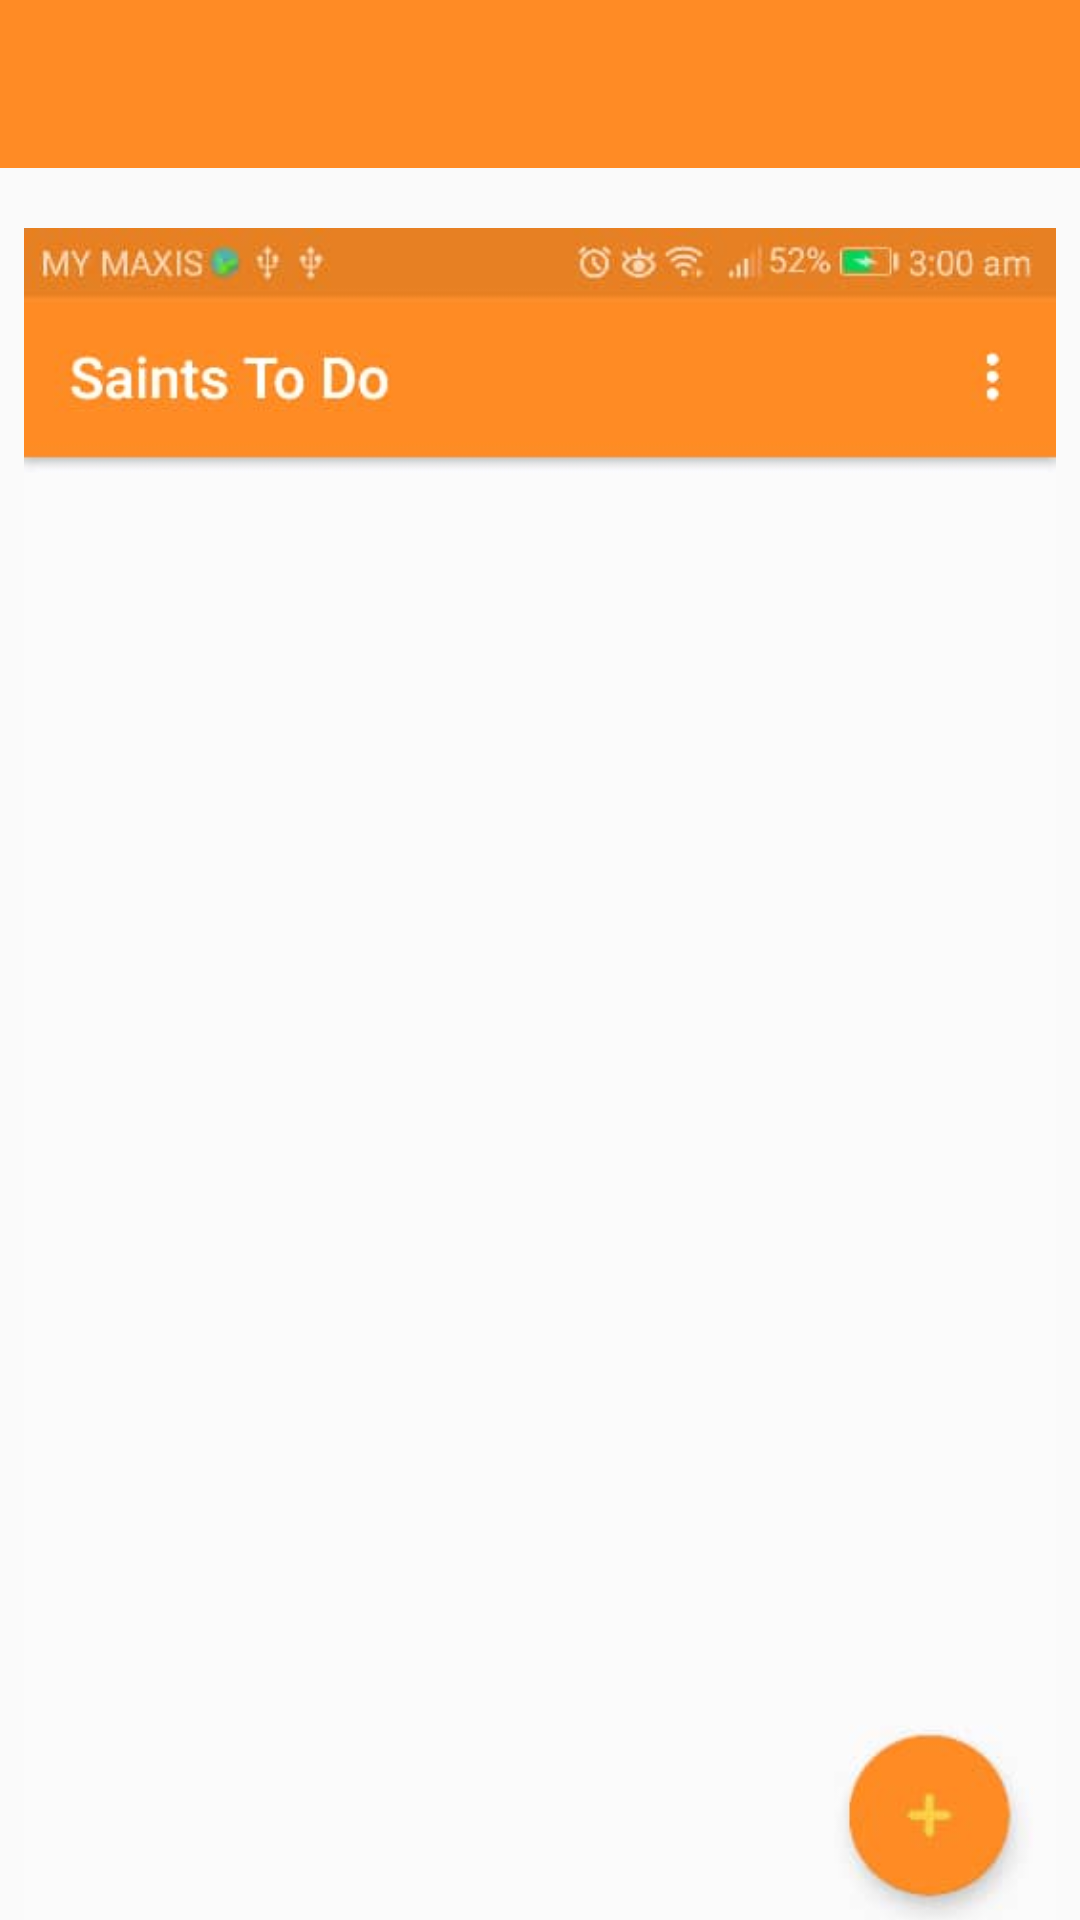

Layout XML and referenced resources for this Android screen:
<!-- AndroidManifest.xml: activity theme AppTheme.NoActionBar -->
<!-- res/layout/activity_how_to.xml -->
<?xml version="1.0" encoding="utf-8"?>
<android.support.constraint.ConstraintLayout xmlns:android="http://schemas.android.com/apk/res/android"
    xmlns:app="http://schemas.android.com/apk/res-auto"
    xmlns:tools="http://schemas.android.com/tools"
    android:id="@+id/coordinatorLayout2"
    android:layout_width="match_parent"
    android:layout_height="match_parent"
    tools:context=".HowToActivity">

    <android.support.design.widget.AppBarLayout
        android:id="@+id/appBarLayout3"
        android:layout_width="0dp"
        android:layout_height="wrap_content"
        android:theme="@style/AppTheme.AppBarOverlay"
        app:layout_constraintEnd_toEndOf="parent"
        app:layout_constraintStart_toStartOf="parent"
        app:layout_constraintTop_toTopOf="parent">

        <android.support.v7.widget.Toolbar
            android:id="@+id/toolbar"
            android:layout_width="match_parent"
            android:layout_height="wrap_content"
            android:background="?attr/colorPrimary"
            app:popupTheme="@style/AppTheme.PopupOverlay" />

    </android.support.design.widget.AppBarLayout>

    <android.support.v4.widget.NestedScrollView
        android:id="@+id/scrollView2"
        android:layout_width="0dp"
        android:layout_height="0dp"
        android:layout_marginEnd="8dp"
        android:layout_marginStart="8dp"
        app:layout_constraintBottom_toBottomOf="parent"
        app:layout_constraintEnd_toEndOf="parent"
        app:layout_constraintHorizontal_bias="0.0"
        app:layout_constraintStart_toStartOf="parent"
        app:layout_constraintTop_toBottomOf="@+id/appBarLayout3"
        app:layout_constraintVertical_bias="0.0">

        <android.support.constraint.ConstraintLayout
            android:id="@+id/linearLayout"
            android:layout_width="match_parent"
            android:layout_height="wrap_content">

            <ImageView
                android:id="@+id/imageView"
                android:layout_width="0dp"
                android:layout_height="wrap_content"
                android:layout_marginTop="20dp"
                android:adjustViewBounds="true"
                app:layout_constraintEnd_toEndOf="parent"
                app:layout_constraintHorizontal_bias="0.0"
                app:layout_constraintStart_toStartOf="parent"
                app:layout_constraintTop_toTopOf="parent"
                app:srcCompat="@drawable/instruction1" />

            <TextView
                android:id="@+id/textView2"
                android:layout_width="0dp"
                android:layout_height="wrap_content"
                android:layout_marginEnd="8dp"
                android:layout_marginStart="8dp"
                android:layout_marginTop="20dp"
                android:text="@string/ins1"
                android:textColor="@color/black"
                android:textSize="15sp"
                app:layout_constraintEnd_toEndOf="parent"
                app:layout_constraintStart_toStartOf="parent"
                app:layout_constraintTop_toBottomOf="@+id/imageView" />

            <ImageView
                android:id="@+id/imageView2"
                android:layout_width="0dp"
                android:layout_height="wrap_content"
                android:layout_marginTop="20dp"
                android:adjustViewBounds="true"
                app:layout_constraintEnd_toEndOf="parent"
                app:layout_constraintStart_toStartOf="parent"
                app:layout_constraintTop_toBottomOf="@+id/textView2"
                app:srcCompat="@drawable/instruction2" />

            <ImageView
                android:id="@+id/imageView3"
                android:layout_width="0dp"
                android:layout_height="wrap_content"
                android:adjustViewBounds="true"
                app:layout_constraintEnd_toEndOf="parent"
                app:layout_constraintStart_toStartOf="parent"
                app:layout_constraintTop_toBottomOf="@+id/imageView2"
                app:srcCompat="@drawable/instruction3" />

            <TextView
                android:id="@+id/textView5"
                android:layout_width="0dp"
                android:layout_height="wrap_content"
                android:layout_marginTop="20dp"
                android:text="@string/ins2"
                android:textColor="@color/black"
                android:textSize="15sp"
                app:layout_constraintEnd_toEndOf="parent"
                app:layout_constraintStart_toStartOf="parent"
                app:layout_constraintTop_toBottomOf="@+id/imageView3" />

            <ImageView
                android:id="@+id/imageView4"
                android:layout_width="0dp"
                android:layout_height="wrap_content"
                android:layout_marginTop="20dp"
                android:adjustViewBounds="true"
                app:layout_constraintEnd_toEndOf="parent"
                app:layout_constraintStart_toStartOf="parent"
                app:layout_constraintTop_toBottomOf="@+id/textView5"
                app:srcCompat="@drawable/instruction4" />

            <TextView
                android:id="@+id/textView6"
                android:layout_width="0dp"
                android:layout_height="wrap_content"
                android:layout_marginTop="20dp"
                android:text="@string/ins3"
                android:textColor="@color/black"
                android:textSize="15sp"
                app:layout_constraintEnd_toEndOf="parent"
                app:layout_constraintStart_toStartOf="parent"
                app:layout_constraintTop_toBottomOf="@+id/imageView4" />

            <ImageView
                android:id="@+id/imageView5"
                android:layout_width="0dp"
                android:layout_height="wrap_content"
                android:layout_marginTop="20dp"
                android:adjustViewBounds="true"
                app:layout_constraintEnd_toEndOf="parent"
                app:layout_constraintStart_toStartOf="parent"
                app:layout_constraintTop_toBottomOf="@+id/textView6"
                app:srcCompat="@drawable/instruction5" />

            <TextView
                android:id="@+id/textView7"
                android:layout_width="0dp"
                android:layout_height="wrap_content"
                android:layout_marginTop="20dp"
                android:text="@string/ins4"
                android:textColor="@color/black"
                android:textSize="15sp"
                app:layout_constraintEnd_toEndOf="parent"
                app:layout_constraintStart_toStartOf="parent"
                app:layout_constraintTop_toBottomOf="@+id/imageView5" />

            <ImageView
                android:id="@+id/imageView6"
                android:layout_width="0dp"
                android:layout_height="wrap_content"
                android:layout_marginTop="20dp"
                android:adjustViewBounds="true"
                app:layout_constraintEnd_toEndOf="parent"
                app:layout_constraintStart_toStartOf="parent"
                app:layout_constraintTop_toBottomOf="@+id/textView7"
                app:srcCompat="@drawable/instruction6" />

            <TextView
                android:id="@+id/textView8"
                android:layout_width="0dp"
                android:layout_height="wrap_content"
                android:layout_marginTop="20dp"
                android:text="@string/ins5"
                android:textColor="@color/black"
                android:textSize="15sp"
                app:layout_constraintEnd_toEndOf="parent"
                app:layout_constraintStart_toStartOf="parent"
                app:layout_constraintTop_toBottomOf="@+id/imageView6" />

            <ImageView
                android:id="@+id/imageView7"
                android:layout_width="0dp"
                android:layout_height="wrap_content"
                android:layout_marginTop="20dp"
                android:adjustViewBounds="true"
                app:layout_constraintEnd_toEndOf="parent"
                app:layout_constraintStart_toStartOf="parent"
                app:layout_constraintTop_toBottomOf="@+id/textView8"
                app:srcCompat="@drawable/instruction7" />

            <TextView
                android:id="@+id/textView9"
                android:layout_width="0dp"
                android:layout_height="wrap_content"
                android:layout_marginBottom="20dp"
                android:layout_marginTop="20dp"
                android:text="@string/ins6"
                android:textColor="@color/black"
                android:textSize="15sp"

                app:layout_constraintBottom_toBottomOf="parent"
                app:layout_constraintEnd_toEndOf="parent"
                app:layout_constraintStart_toStartOf="parent"
                app:layout_constraintTop_toBottomOf="@+id/imageView7" />
        </android.support.constraint.ConstraintLayout>
    </android.support.v4.widget.NestedScrollView>


</android.support.constraint.ConstraintLayout>
<!-- resources referenced by this layout -->
<resources>
  <color name="black">#000000</color>
  <!-- drawable instruction1: jpeg bitmap (drawable, 12146 bytes) -->
  <!-- drawable instruction2: jpeg bitmap (drawable, 17736 bytes) -->
  <!-- drawable instruction3: jpeg bitmap (drawable, 18269 bytes) -->
  <!-- drawable instruction4: jpeg bitmap (drawable, 15459 bytes) -->
  <!-- drawable instruction5: jpeg bitmap (drawable, 19566 bytes) -->
  <!-- drawable instruction6: jpeg bitmap (drawable, 18613 bytes) -->
  <!-- drawable instruction7: jpeg bitmap (drawable, 18347 bytes) -->
  <string name="ins1">When you want to add an activity, press the + sign at the bottom of your screen as shown in the diagram above</string>
  <string name="ins2">After you click on the + button, you\'ll be brought to a screen as shown in the diagrams above, don\'t worry if you can\'t see the rest of the UI, just keep on scrolling!</string>
  <string name="ins3">Your tasks will be displayed here after adding with auto sorting based on date and time, if you wish to edit or delete your task just long hold on them.</string>
  <string name="ins4">A dialog will appear like this where you can choose to edit or delete. Delete will remove the selected task and edit will bring you to another screen.</string>
  <string name="ins5">Your selected task\'s data will be brought over here where you can change the values then just press update again.</string>
  <string name="ins6">On the last diagram above, you can see a few options in the menu with About having some info about the app, Clear All will clear every task currently made and How To Use leads to this page</string>
  <style name="AppTheme.AppBarOverlay" parent="ThemeOverlay.AppCompat.Dark.ActionBar" />
  <style name="AppTheme.PopupOverlay" parent="ThemeOverlay.AppCompat.Light" />
  <style name="AppTheme.NoActionBar">
          <item name="windowActionBar">false</item>
          <item name="windowNoTitle">true</item>
      </style>
</resources>
